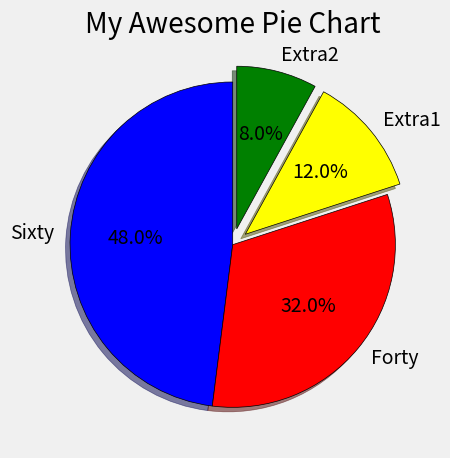

The script that saved this image:
from matplotlib import pyplot as plt

plt.style.use('fivethirtyeight')

slices = [120, 80, 30, 20]
labels = ['Sixty', 'Forty', 'Extra1', 'Extra2']
colors = ['blue', 'red', 'yellow', 'green']
explode = [0, 0, 0.1, 0.1]

plt.pie(slices, labels=labels, colors=colors, explode=explode, shadow=True,
        startangle=90, autopct='%1.1f%%', wedgeprops={'edgecolor': 'black'})

plt.title('My Awesome Pie Chart')
plt.tight_layout()
plt.show()
